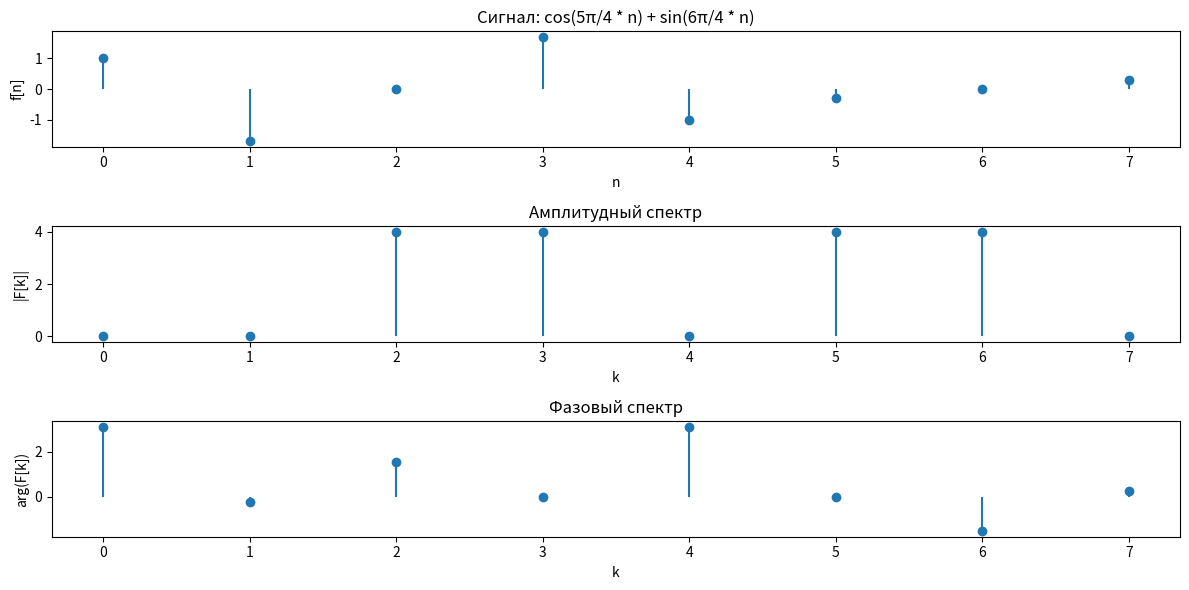

This chart was generated by the following Python code:
import numpy as np
import matplotlib.pyplot as plt

# Функция для построения графиков
def plot_signal_and_spectrum(f_n, title, N=8):
    n = np.arange(N)  # Временные точки
    F_k = np.fft.fft(f_n)  # Быстрое преобразование Фурье
    
    # Амплитудный спектр
    amplitude_spectrum = np.abs(F_k)
    
    # Фазовый спектр
    phase_spectrum = np.angle(F_k)

    # Построение графиков
    plt.figure(figsize=(12, 6))

    # Сигнал во времени
    plt.subplot(3, 1, 1)
    plt.stem(n, f_n, basefmt=" ")
    plt.title(f"Сигнал: {title}")
    plt.xlabel("n")
    plt.ylabel("f[n]")

    # Амплитудный спектр
    plt.subplot(3, 1, 2)
    plt.stem(n, amplitude_spectrum, basefmt=" ")
    plt.title("Амплитудный спектр")
    plt.xlabel("k")
    plt.ylabel("|F[k]|")

    # Фазовый спектр
    plt.subplot(3, 1, 3)
    plt.stem(n, phase_spectrum, basefmt=" ")
    plt.title("Фазовый спектр")
    plt.xlabel("k")
    plt.ylabel("arg(F[k])")

    plt.tight_layout()
    plt.show()

# Пример 1: Косинусный сигнал
N = 8
n = np.arange(N)
# f_cos = np.cos(np.pi / 4 * n)
# plot_signal_and_spectrum(f_cos, "cos(π/4 * n)")

# # Пример 2: Прямоугольный импульс
# f_rect = np.concatenate([np.ones(N // 2), np.zeros(N // 2)])
# plot_signal_and_spectrum(f_rect, "Прямоугольный импульс длиной N/2")

# Пример 3: Сложный сигнал (синус + косинус)
f_complex = np.cos(5 * np.pi / 4 * n) + np.sin(6 * np.pi / 4 * n)
plot_signal_and_spectrum(f_complex, "cos(5π/4 * n) + sin(6π/4 * n)")
